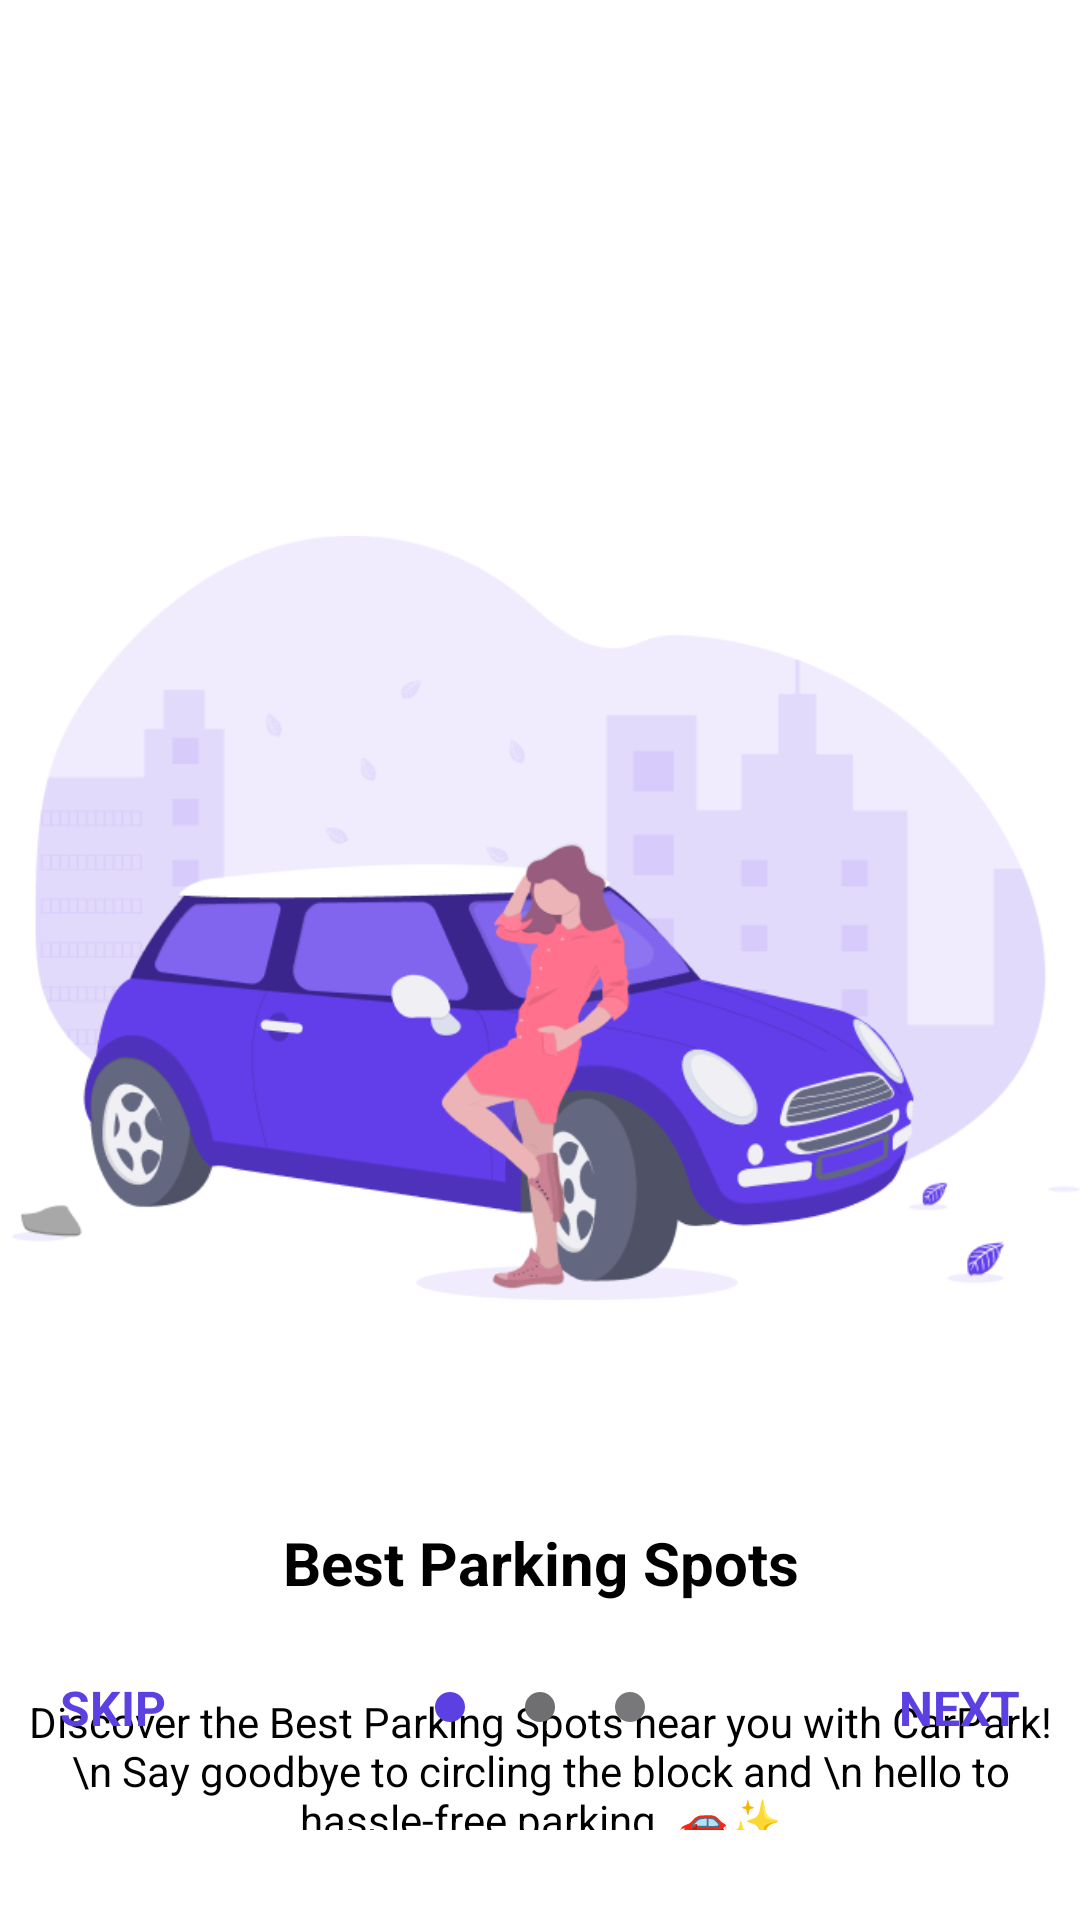

Layout XML and referenced resources for this Android screen:
<!-- AndroidManifest.xml: application theme Theme.CarPark -->
<!-- res/layout/activity_on_boarding_one.xml -->
<?xml version="1.0" encoding="utf-8"?>
<RelativeLayout xmlns:android="http://schemas.android.com/apk/res/android"
    xmlns:app="http://schemas.android.com/apk/res-auto"
    xmlns:tools="http://schemas.android.com/tools"
    android:id="@+id/main"
    android:layout_width="match_parent"
    android:background="@color/white"
    android:layout_height="match_parent"
    tools:context=".OnBoardingActivityOne">

    <ImageView
        android:id="@+id/imageView3"
        android:layout_width="wrap_content"
        android:layout_height="wrap_content"
        android:layout_alignParentStart="true"
        android:layout_alignParentTop="true"
        android:layout_marginStart="4dp"
        android:layout_marginTop="65dp"
        app:srcCompat="@drawable/onboarding_one_car" />

    <TextView
        android:id="@+id/onboarding_heading_text"
        android:layout_width="match_parent"
        android:layout_height="wrap_content"
        android:layout_below="@id/imageView3"
        android:layout_marginTop="-40dp"
        android:text="Best Parking Spots"
        android:textAlignment="center"
        android:textSize="20dp"
        android:textStyle="bold" />

    <TextView
        android:id="@+id/onboarding_text"
        android:layout_width="match_parent"
        android:layout_height="wrap_content"
        android:layout_below="@+id/onboarding_heading_text"
        android:layout_marginVertical="30dp"
        android:text="Discover the Best Parking Spots near you with CarPark! \n Say goodbye to circling the block and \n hello to hassle-free parking. 🚗✨"
        android:textAlignment="center" />

    <RelativeLayout
        android:layout_width="match_parent"
        android:layout_height="wrap_content"
        android:layout_alignParentBottom="true"
        android:layout_marginHorizontal="20dp"
        android:layout_marginVertical="60dp"
        >

        <TextView
            android:layout_width="wrap_content"
            android:layout_height="wrap_content"
            android:text="SKIP"
            android:id="@+id/skipOnBoarding"
            android:layout_alignParentStart="true"
            android:textAlignment="textStart"
            android:textColor="#5c40e1"
            android:textSize="16dp"
            android:textStyle="bold" />

        <LinearLayout
            android:layout_centerInParent="true"
            android:layout_width="wrap_content"
            android:layout_height="wrap_content"
            android:orientation="horizontal">

            <ImageView
                android:layout_width="10dp"
                android:layout_height="10dp"
                android:layout_gravity="center"
                android:layout_marginHorizontal="10dp"
                android:background="@drawable/circle" />

            <ImageView
                android:layout_width="10dp"
                android:layout_height="10dp"
                android:layout_gravity="center"
                android:layout_marginHorizontal="10dp"
                android:background="@drawable/circle"
                android:backgroundTint="#6F6E70" />

            <ImageView
                android:layout_width="10dp"
                android:layout_height="10dp"
                android:layout_gravity="center"
                android:layout_marginHorizontal="10dp"
                android:background="@drawable/circle"
                android:backgroundTint="#787779" />
        </LinearLayout>
        <TextView
            android:layout_width="wrap_content"
            android:layout_height="wrap_content"
            android:text="NEXT"
            android:id="@+id/btnNextTextView"
            android:layout_alignParentEnd="true"
            android:textAlignment="textStart"
            android:textColor="#5c40e1"
            android:textSize="16dp"
            android:textStyle="bold" />
    </RelativeLayout>
</RelativeLayout>
<!-- resources referenced by this layout -->
<resources>
  <color name="white">#FFFFFFFF</color>
  <!-- drawable circle (drawable) -->
  <shape xmlns:android="http://schemas.android.com/apk/res/android"
      android:shape="oval">
      <solid android:color="#5c40e1" /> 
      <size android:width="10dp" android:height="10dp" />
  </shape>
  <!-- drawable onboarding_one_car: png bitmap (drawable, 48424 bytes) -->
  <style name="Theme.CarPark" parent="Base.Theme.CarPark" />
  <style name="Base.Theme.CarPark" parent="Theme.Material3.Light.NoActionBar">
          
          <item name="colorPrimary">@color/colorPrimary</item>
  
          <item name="fontFamily">@font/rcb</item>
          <item name="background">@color/white</item>
          <item name="android:statusBarColor">@color/colorPrimary</item>
          <item name="statusBarBackground">@color/colorPrimary</item>
          <item name="colorPrimaryDark">@color/colorPrimary</item>
          <item name="colorOnPrimary">@color/white</item>
          <item name="colorAccent">@color/colorPrimary</item>
          <item name="android:textColor">@color/black</item>
  
      </style>
  <color name="colorPrimary">#613eea</color>
  <color name="black">#FF000000</color>
</resources>
